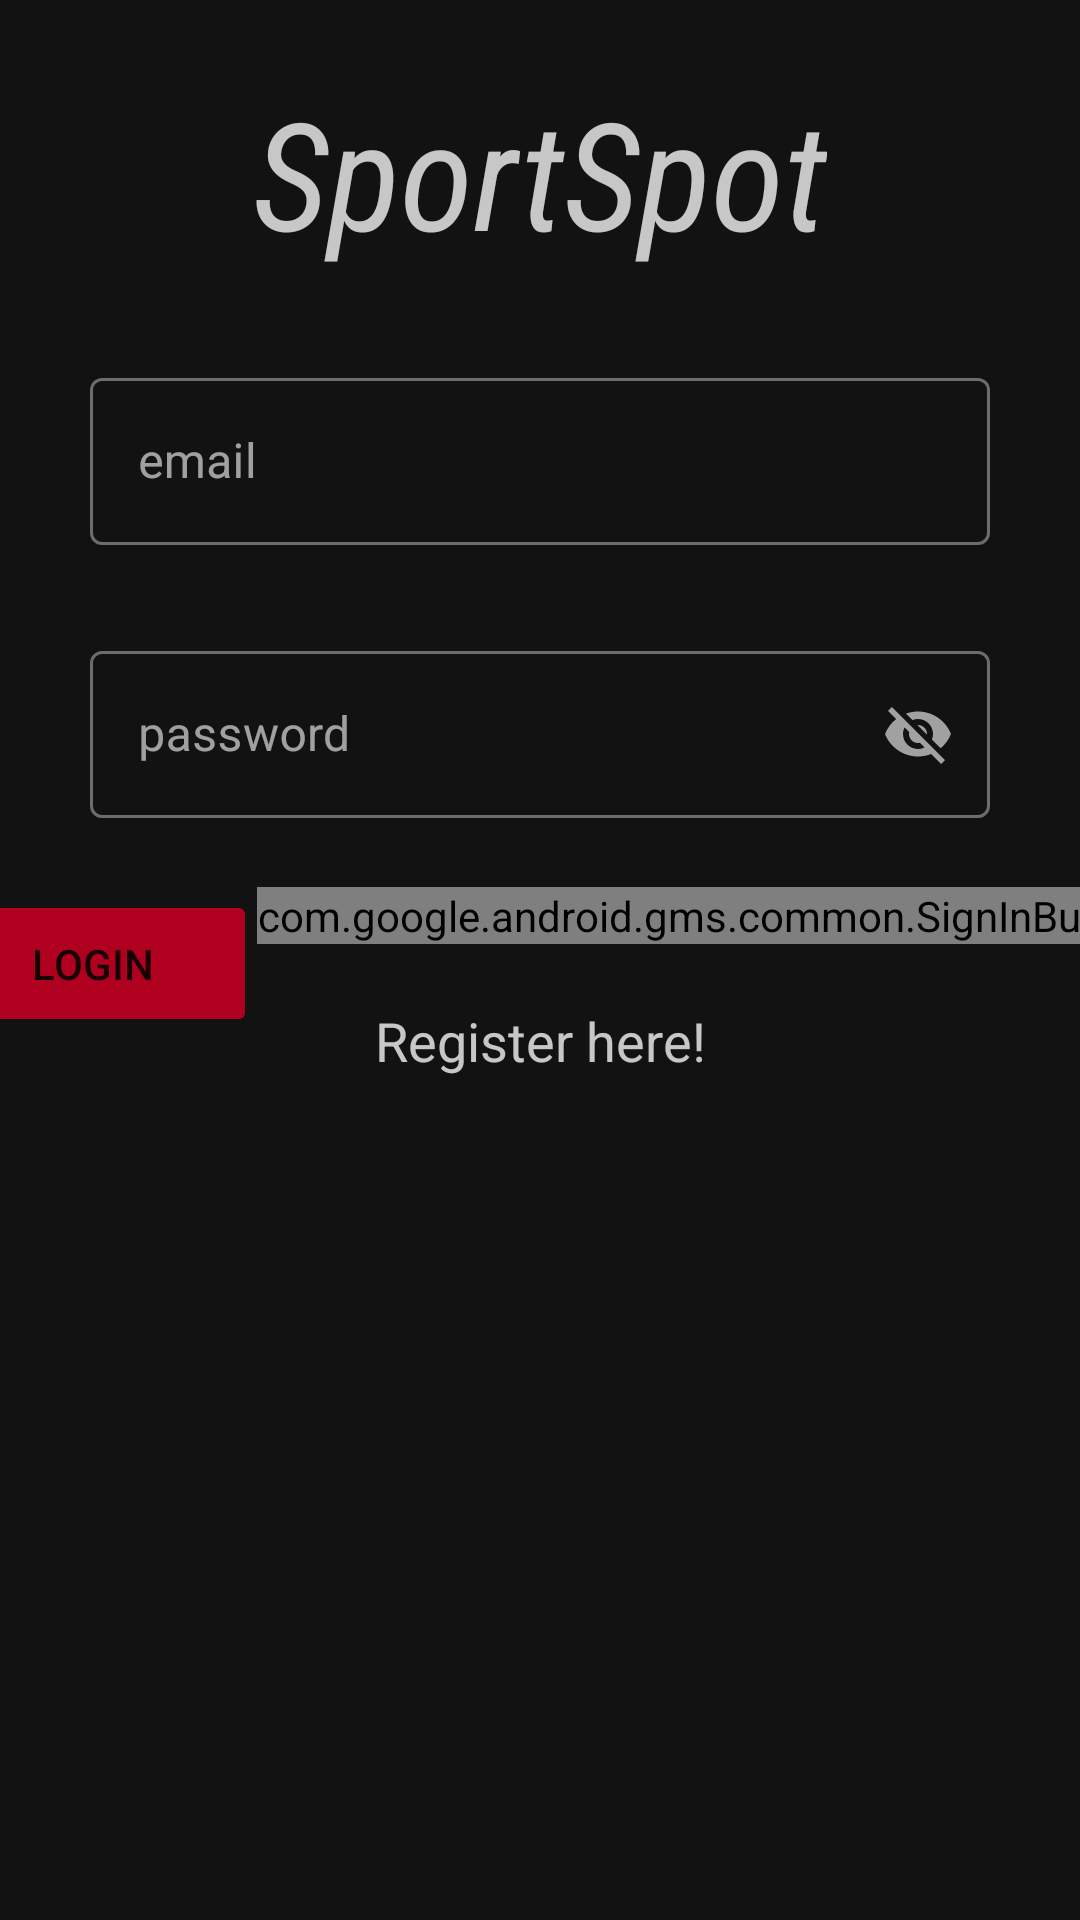

This screen was rendered from an Android layout file. Write that file and the resources it references.
<!-- AndroidManifest.xml: application theme AppTheme -->
<!-- res/layout/activity_login.xml -->
<?xml version="1.0" encoding="utf-8"?>
<androidx.constraintlayout.widget.ConstraintLayout xmlns:android="http://schemas.android.com/apk/res/android"
    xmlns:app="http://schemas.android.com/apk/res-auto"
    xmlns:tools="http://schemas.android.com/tools"
    style="30dp"
    android:layout_width="match_parent"
    android:layout_height="match_parent"
    android:clickable="true"
    android:focusableInTouchMode="true"
    tools:context="com.sportspot.sportspot.auth.LoginActivity"
    android:focusable="true">

    <TextView
        android:id="@+id/app_title_text_view"
        style="@style/Widget.AppCompat.TextView"
        android:layout_width="wrap_content"
        android:layout_height="wrap_content"
        android:layout_marginTop="24dp"
        android:fontFamily="sans-serif-condensed"
        android:text="@string/app_name"
        android:textColor="@color/colorSecondary"
        android:textSize="50sp"
        android:textStyle="italic"
        app:layout_constraintEnd_toEndOf="parent"
        app:layout_constraintStart_toStartOf="parent"
        app:layout_constraintTop_toTopOf="parent" />


    <com.google.android.material.textfield.TextInputLayout
        android:id="@+id/loginEmailInputLayout"
        android:layout_width="match_parent"
        android:layout_height="wrap_content"
        android:hint="@string/label_email"
        app:layout_constraintTop_toBottomOf="@id/app_title_text_view"
        android:layout_margin="30dp"
        style="@style/Widget.MaterialComponents.TextInputLayout.OutlinedBox">

        <com.google.android.material.textfield.TextInputEditText
            android:id="@+id/loginEmailEditText"
            android:layout_width="match_parent"
            android:layout_height="wrap_content"
            android:inputType="textEmailAddress"
            />
    </com.google.android.material.textfield.TextInputLayout>

    <com.google.android.material.textfield.TextInputLayout
        android:id="@+id/loginPasswordInputLayout"
        android:layout_width="match_parent"
        android:layout_height="wrap_content"
        android:hint="@string/label_password"
        app:layout_constraintTop_toBottomOf="@id/loginEmailInputLayout"
        android:layout_margin="30dp"
        app:endIconMode="password_toggle"
        style="@style/Widget.MaterialComponents.TextInputLayout.OutlinedBox">

        <com.google.android.material.textfield.TextInputEditText
            android:id="@+id/loginPasswordEditText"
            android:layout_width="match_parent"
            android:layout_height="wrap_content"
            android:inputType="textEmailAddress"
            />
    </com.google.android.material.textfield.TextInputLayout>



    <com.google.android.gms.common.SignInButton
        android:id="@+id/googleLoginButton"
        android:layout_width="wrap_content"
        android:layout_height="wrap_content"
        android:layout_marginTop="23dp"
        app:flow_horizontalAlign="center"
        app:flow_verticalAlign="center"
        app:layout_constraintEnd_toEndOf="parent"
        app:layout_constraintHorizontal_bias="0.5"
        app:layout_constraintStart_toEndOf="@+id/loginButton"
        app:layout_constraintTop_toBottomOf="@+id/loginPasswordInputLayout" />

    <Button
        android:id="@+id/loginButton"
        android:onClick="onLogin"
        android:text="@string/login_btn_text"
        app:layout_constraintEnd_toStartOf="@+id/googleLoginButton"
        app:layout_constraintHorizontal_bias="0.5"
        app:layout_constraintStart_toStartOf="parent"
        app:layout_constraintTop_toBottomOf="@+id/loginPasswordInputLayout"
        style="@style/btn_simple"
        />

    <TextView
        android:id="@+id/toRegistrationLink"
        android:layout_width="wrap_content"
        android:layout_height="wrap_content"
        android:layout_marginTop="20dp"
        android:onClick="navigateToRegisterActivity"
        android:text="@string/register_here"
        android:textColor="@color/colorSecondary"
        android:textSize="18sp"
        app:layout_constraintEnd_toEndOf="parent"
        app:layout_constraintStart_toStartOf="parent"
        app:layout_constraintTop_toBottomOf="@+id/googleLoginButton" />

    <ProgressBar
        android:id="@+id/loginProgressBar"
        style="?android:attr/progressBarStyle"
        android:layout_width="50sp"
        android:layout_height="50sp"
        android:visibility="invisible"
        app:layout_constraintBottom_toBottomOf="parent"
        app:layout_constraintEnd_toEndOf="parent"
        app:layout_constraintHorizontal_bias="0.498"
        app:layout_constraintStart_toStartOf="parent"
        app:layout_constraintTop_toBottomOf="@+id/toRegistrationLink"
        app:layout_constraintVertical_bias="0.234" />




</androidx.constraintlayout.widget.ConstraintLayout>
<!-- resources referenced by this layout -->
<resources>
  <color name="colorSecondary">#C3FFFFFF</color>
  <string name="app_name">SportSpot</string>
  <string name="label_email">email</string>
  <string name="label_password">password</string>
  <string name="login_btn_text">login</string>
  <string name="register_here">Register here!</string>
  <style name="btn_simple" parent="Widget.AppCompat.Button.Colored">
          <item name="android:layout_width">wrap_content</item>
          <item name="android:layout_height">wrap_content</item>
          <item name="android:layout_marginTop">24dp</item>
          <item name="android:paddingRight">35dip</item>
          <item name="android:paddingLeft">35dip</item>
          <item name="android:paddingTop">15dip</item>
          <item name="android:paddingBottom">15dip</item>
      </style>
  <style name="AppTheme" parent="Theme.MaterialComponents">
          
          <item name="colorPrimary">@color/colorPrimary</item>
          <item name="colorPrimaryDark">@color/colorSecondary</item>
          <item name="colorAccent">@color/design_default_color_error</item>
          <item name="windowActionBar">false</item>
          <item name="windowNoTitle">true</item>
      </style>
  <color name="colorPrimary">#259329</color>
</resources>
